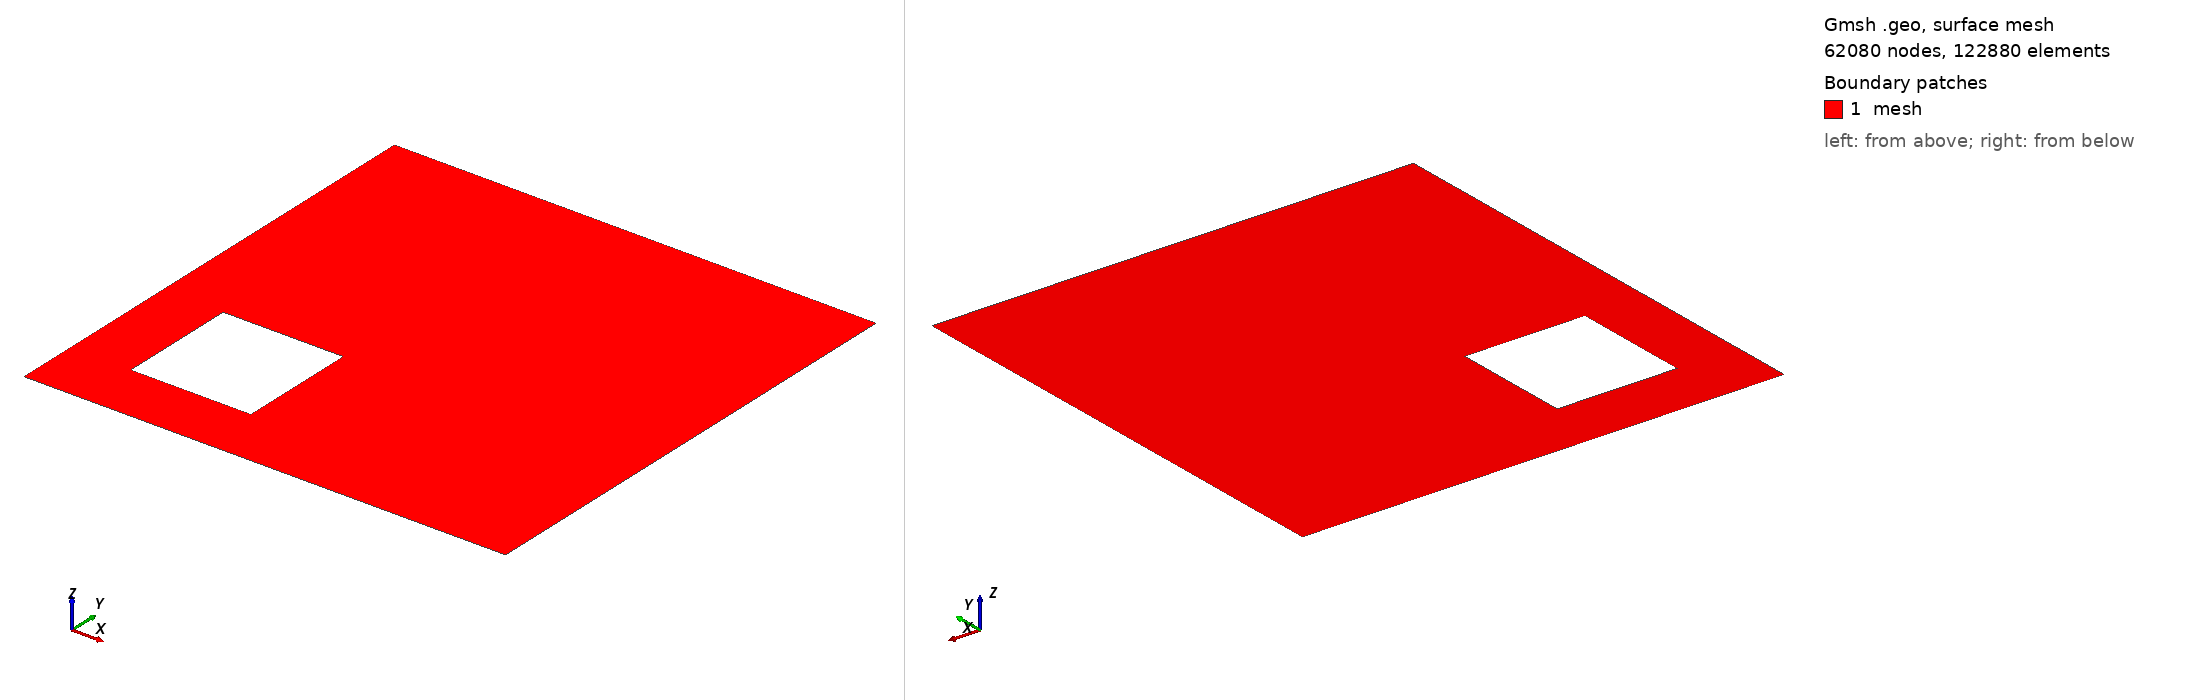

Gmsh geometry script, surface-meshed: 62080 nodes, 122880 surface elements. Boundary patches (legend numbers): 1 mesh. Left view from above one corner, right view from below the opposite corner. Legend entries are the model's physical surfaces. The drawing asked Gmsh for element sizes between 1% and 20% of the model's largest extent; the script's own settings can give other sizes.

=== structured_sym.geo (drawn) ===
// Structured triangular mesh for the thermal-edge-flow simple geometry.
// This variant alternates left/right diagonals to avoid a uniform bias.
//
// Domain: (0, 8)^2 \ [1, 3]^2
// Physical IDs match simple_mesh.geo:
// - 3000: outer wall
// - 3100: inner wall
// - 4000: gas domain

If(!Exists(p))
  p = 5;
EndIf

Mesh.MshFileVersion = 2.0;

n = 2^p;

Point(1001) = {0, 0, 0};
Point(1002) = {1, 0, 0};
Point(1003) = {3, 0, 0};
Point(1004) = {8, 0, 0};
Point(1011) = {0, 1, 0};
Point(1012) = {1, 1, 0};
Point(1013) = {3, 1, 0};
Point(1014) = {8, 1, 0};
Point(1021) = {0, 3, 0};
Point(1022) = {1, 3, 0};
Point(1023) = {3, 3, 0};
Point(1024) = {8, 3, 0};
Point(1031) = {0, 8, 0};
Point(1032) = {1, 8, 0};
Point(1033) = {3, 8, 0};
Point(1034) = {8, 8, 0};

Line(2001) = {1001, 1002};
Line(2002) = {1002, 1003};
Line(2003) = {1003, 1004};
Line(2011) = {1011, 1012};
Line(2012) = {1012, 1013};
Line(2013) = {1013, 1014};
Line(2021) = {1021, 1022};
Line(2022) = {1022, 1023};
Line(2023) = {1023, 1024};
Line(2031) = {1031, 1032};
Line(2032) = {1032, 1033};
Line(2033) = {1033, 1034};

Line(2101) = {1001, 1011};
Line(2102) = {1011, 1021};
Line(2103) = {1021, 1031};
Line(2111) = {1002, 1012};
Line(2112) = {1012, 1022};
Line(2113) = {1022, 1032};
Line(2121) = {1003, 1013};
Line(2122) = {1013, 1023};
Line(2123) = {1023, 1033};
Line(2131) = {1004, 1014};
Line(2132) = {1014, 1024};
Line(2133) = {1024, 1034};

// One interval per physical length unit, refined by 2^p.
Transfinite Curve{2001, 2011, 2021, 2031} = 1 * n + 1;
Transfinite Curve{2002, 2012, 2022, 2032} = 2 * n + 1;
Transfinite Curve{2003, 2013, 2023, 2033} = 5 * n + 1;
Transfinite Curve{2101, 2111, 2121, 2131} = 1 * n + 1;
Transfinite Curve{2102, 2112, 2122, 2132} = 2 * n + 1;
Transfinite Curve{2103, 2113, 2123, 2133} = 5 * n + 1;

Curve Loop(3001) = {2001, 2111, -2011, -2101};
Curve Loop(3002) = {2002, 2121, -2012, -2111};
Curve Loop(3003) = {2003, 2131, -2013, -2121};
Curve Loop(3004) = {2011, 2112, -2021, -2102};
Curve Loop(3005) = {2013, 2132, -2023, -2122};
Curve Loop(3006) = {2021, 2113, -2031, -2103};
Curve Loop(3007) = {2022, 2123, -2032, -2113};
Curve Loop(3008) = {2023, 2133, -2033, -2123};

Plane Surface(4001) = {3001};
Plane Surface(4002) = {3002};
Plane Surface(4003) = {3003};
Plane Surface(4004) = {3004};
Plane Surface(4005) = {3005};
Plane Surface(4006) = {3006};
Plane Surface(4007) = {3007};
Plane Surface(4008) = {3008};

Transfinite Surface{4001} AlternateRight;
Transfinite Surface{4002} AlternateRight;
Transfinite Surface{4003} AlternateRight;
Transfinite Surface{4004} AlternateRight;
Transfinite Surface{4005} AlternateRight;
Transfinite Surface{4006} AlternateRight;
Transfinite Surface{4007} AlternateRight;
Transfinite Surface{4008} AlternateRight;

Physical Curve("outer", 3000) = {
  2001, 2002, 2003,
  2131, 2132, 2133,
  2031, 2032, 2033,
  2101, 2102, 2103
};

Physical Curve("inner", 3100) = {
  2012, 2122, 2022, 2112
};

Physical Surface("mesh", 4000) = {
  4001, 4002, 4003, 4004, 4005, 4006, 4007, 4008
};
